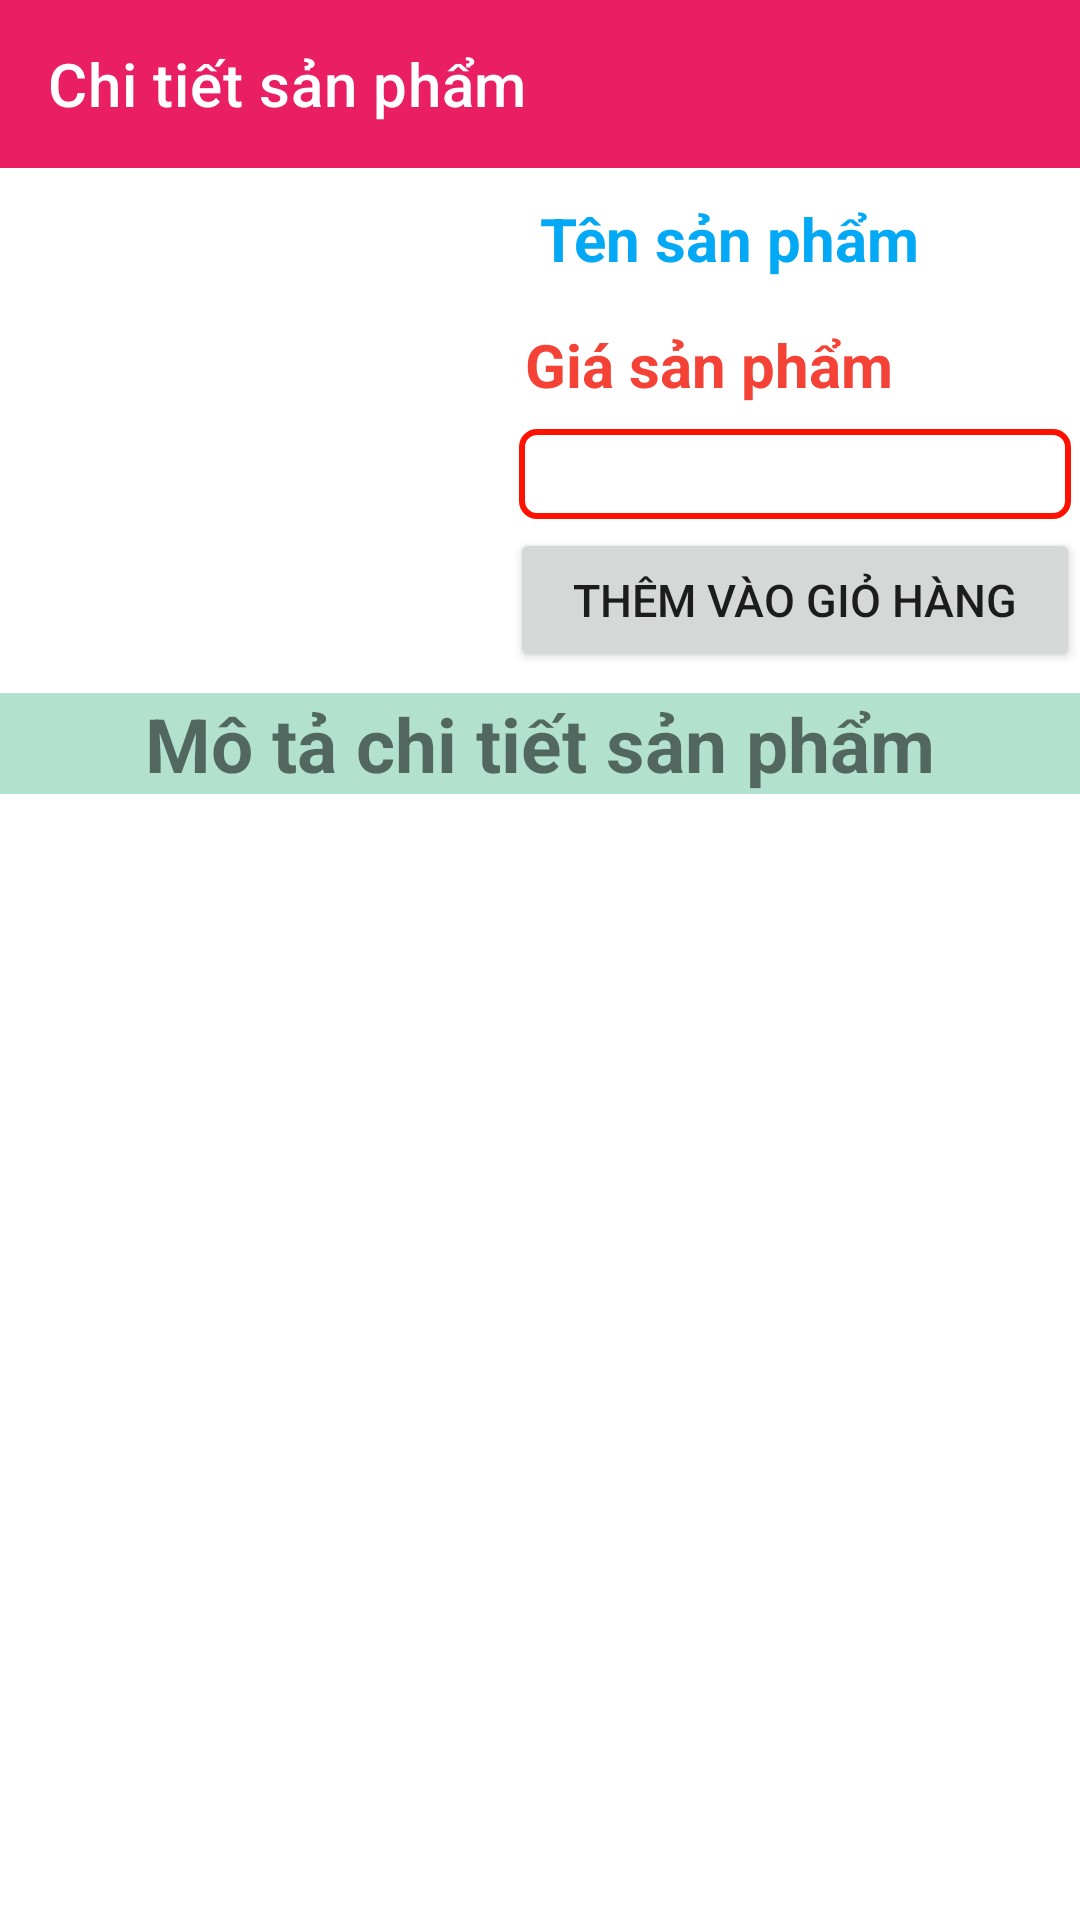

Write the Android layout XML for this screen, with the resource values it uses.
<!-- AndroidManifest.xml: application theme Theme.DoAnTMDT -->
<!-- res/layout/activity_chi_tiet_s_p_actitivity.xml -->
<?xml version="1.0" encoding="utf-8"?>
<LinearLayout xmlns:android="http://schemas.android.com/apk/res/android"
    xmlns:app="http://schemas.android.com/apk/res-auto"
    xmlns:tools="http://schemas.android.com/tools"
    android:orientation="vertical"
    android:layout_width="match_parent"
    android:layout_height="match_parent"
    tools:context=".activity.ChiTietSPActitivity">
    <androidx.appcompat.widget.Toolbar
        android:background="#E91E63"
        android:id="@+id/toolbarChiTietSP"
        app:title="Chi tiết sản phẩm"
        app:titleTextColor="#fFFFFF"
        android:layout_width="match_parent"
        android:layout_height="?attr/actionBarSize">
    </androidx.appcompat.widget.Toolbar>
    <LinearLayout
        android:orientation="horizontal"
        android:layout_width="match_parent"
        android:layout_height="wrap_content">
        <ImageView
            android:id="@+id/imgChiTietSP"
            android:src="@mipmap/ic_launcher"
            android:layout_margin="10dp"
            android:layout_width="150dp"
            android:layout_height="150dp"/>
        <LinearLayout
            android:orientation="vertical"
            android:layout_width="match_parent"
            android:layout_height="match_parent">
            <TextView
                android:id="@+id/textViewTenChiTietSP"
                android:text="Tên sản phẩm"
                android:layout_margin="10dp"
                android:textSize="20sp"
                android:textStyle="bold"
                android:textColor="#03A9F4"
                android:layout_width="wrap_content"
                android:layout_height="wrap_content"/>
            <TextView
                android:id="@+id/textViewGiaChiTietSP"
                android:text="Giá sản phẩm"
                android:layout_margin="5dp"
                android:textSize="20sp"
                android:textStyle="bold"
                android:textColor="#F44336"
                android:layout_width="wrap_content"
                android:layout_height="wrap_content"/>
            <Spinner
                android:padding="15dp"
                android:layout_margin="3dp"
                android:id="@+id/spinerChiTietSP"
                android:background="@drawable/spinner"
                android:textAlignment="center"
                android:layout_marginTop="10dp"
                android:layout_width="match_parent"
                android:layout_height="wrap_content"/>
            <Button
                android:id="@+id/btnThemGioHang"
                android:text="Thêm vào giỏ hàng"
                android:textSize="15sp"
                android:layout_width="match_parent"
                android:layout_height="wrap_content"/>
        </LinearLayout>
    </LinearLayout>
    <LinearLayout
        android:orientation="vertical"
        android:layout_width="match_parent"
        android:layout_height="match_parent">
        <TextView
            android:background="#B3E1CF"
            android:textStyle="bold"
            android:layout_marginTop="5dp"
            android:textSize="25sp"
            android:text="Mô tả chi tiết sản phẩm"
            android:textAlignment="center"
            android:layout_width="match_parent"
            android:layout_height="wrap_content"/>
        <ScrollView
            android:layout_width="match_parent"
            android:layout_height="wrap_content">
            <TextView
                android:id="@+id/textMoTaChiTietSP"
                android:paddingBottom="10dp"
                android:textSize="15sp"
                android:layout_marginTop="5dp"
                android:layout_marginLeft="5dp"
                android:layout_width="wrap_content"
                android:layout_height="wrap_content"/>
        </ScrollView>
    </LinearLayout>
</LinearLayout>
<!-- resources referenced by this layout -->
<resources>
  <!-- drawable spinner (drawable) -->
  <?xml version="1.0" encoding="utf-8"?>
  <shape xmlns:android="http://schemas.android.com/apk/res/android">
      <solid android:color="@android:color/transparent"/>
      <corners android:radius="5dp"/>
      <stroke
          android:width="2dp"
          android:color="#FF1100"/>
  </shape>
  <style name="Theme.DoAnTMDT" parent="Theme.MaterialComponents.DayNight.DarkActionBar">
          
          <item name="colorPrimary">@color/purple_500</item>
          <item name="colorPrimaryVariant">@color/purple_700</item>
          <item name="colorOnPrimary">@color/white</item>
          
          <item name="colorSecondary">@color/teal_200</item>
          <item name="colorSecondaryVariant">@color/teal_700</item>
          <item name="colorOnSecondary">@color/black</item>
          
          <item name="android:statusBarColor" tools:targetApi="l">?attr/colorPrimaryVariant</item>
          
      </style>
  <!-- not gathered from this repository: default colours our renderer supplied (Android Studio template values) -->
  <color name="purple_500">#FF6200EE</color>
  <color name="purple_700">#FF3700B3</color>
  <color name="teal_200">#FF03DAC5</color>
  <color name="teal_700">#FF018786</color>
  <color name="black">#FF000000</color>
  <color name="white">#FFFFFFFF</color>
</resources>
